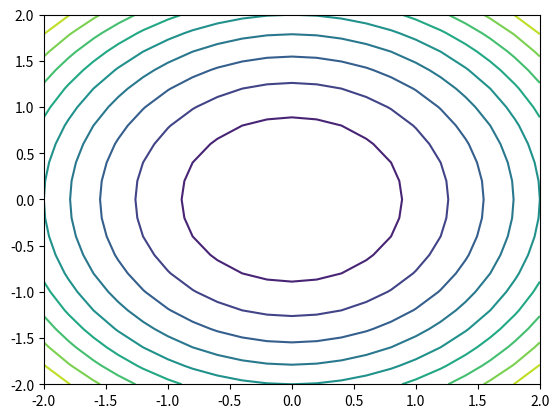

Recreate this plot in Python.
import numpy as np
import matplotlib.pyplot as plt

x = np.linspace(-2, 2, 21)
y = np.linspace(-2, 2, 21)
X, Y = np.meshgrid(x, y)
Z = X**2 + Y**2
plt.contour(X, Y, Z, 10)
plt.show()




